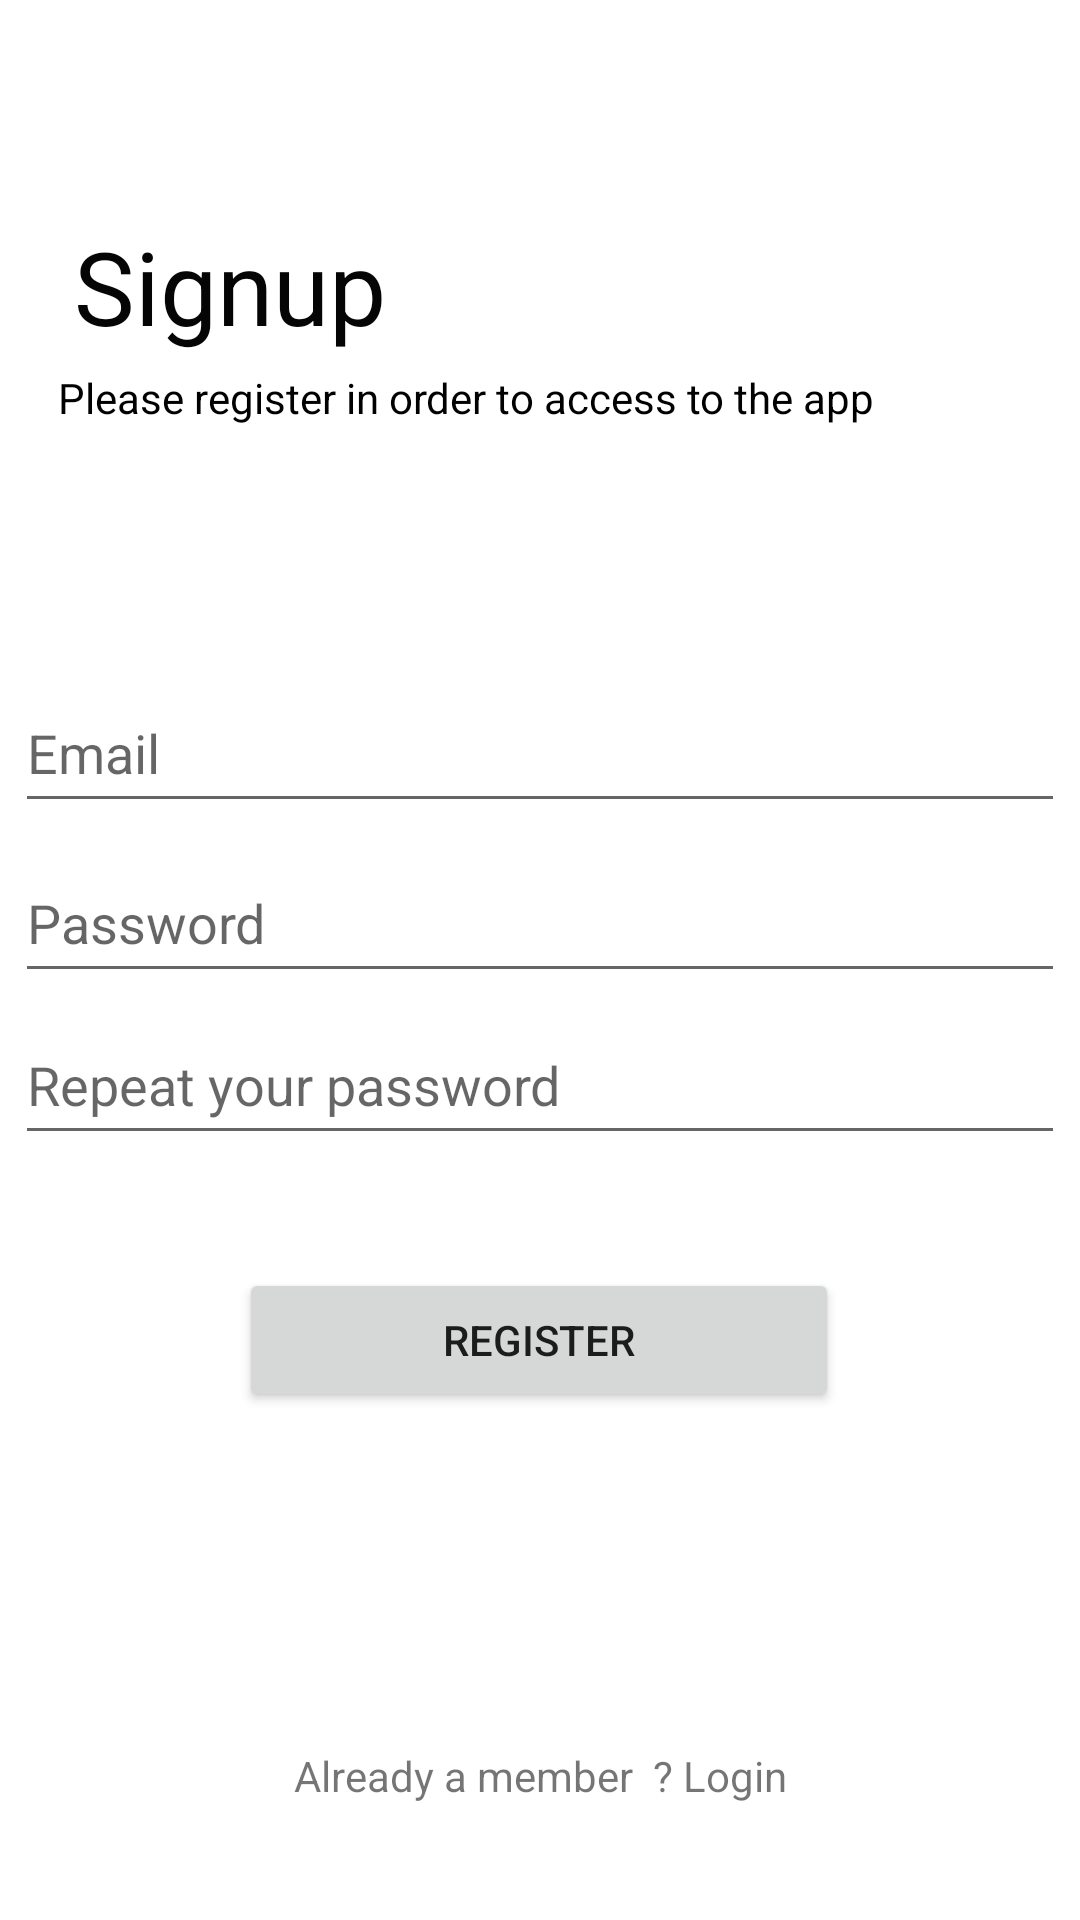

Android layout source for this screen:
<!-- AndroidManifest.xml: application theme Theme.AndroidAuthWithFirebase -->
<!-- res/layout/activity_singup.xml -->
<?xml version="1.0" encoding="utf-8"?>
<androidx.constraintlayout.widget.ConstraintLayout xmlns:android="http://schemas.android.com/apk/res/android"
    xmlns:app="http://schemas.android.com/apk/res-auto"
    xmlns:tools="http://schemas.android.com/tools"
    android:layout_width="match_parent"
    android:layout_height="match_parent"
    tools:context=".SingupActivity">

    <TextView
        android:id="@+id/signin"
        android:layout_width="wrap_content"
        android:layout_height="wrap_content"
        android:text="@string/signup"
        android:textColor="#050505"
        android:textSize="34sp"
        app:layout_constraintBottom_toBottomOf="parent"
        app:layout_constraintEnd_toEndOf="parent"
        app:layout_constraintHorizontal_bias="0.097"
        app:layout_constraintStart_toStartOf="parent"
        app:layout_constraintTop_toTopOf="parent"
        app:layout_constraintVertical_bias="0.122" />

    <TextView
        android:id="@+id/textView2"
        android:layout_width="wrap_content"
        android:layout_height="wrap_content"
        android:text="@string/please_register_in_order_to_access_to_the_app"
        android:textColor="#000000"
        app:layout_constraintBottom_toBottomOf="parent"
        app:layout_constraintEnd_toEndOf="parent"
        app:layout_constraintHorizontal_bias="0.22"
        app:layout_constraintStart_toStartOf="parent"
        app:layout_constraintTop_toTopOf="parent"
        app:layout_constraintVertical_bias="0.198" />

    <EditText
        android:id="@+id/email"
        android:layout_width="350dp"
        android:layout_height="50dp"
        android:ems="10"
        android:hint="Email"
        android:inputType="textEmailAddress"
        app:layout_constraintBottom_toBottomOf="parent"
        app:layout_constraintEnd_toEndOf="parent"
        app:layout_constraintHorizontal_bias="0.497"
        app:layout_constraintStart_toStartOf="parent"
        app:layout_constraintTop_toTopOf="parent"
        app:layout_constraintVertical_bias="0.38" />

    <EditText
        android:id="@+id/password"
        android:layout_width="350dp"
        android:layout_height="50dp"
        android:ems="10"
        android:hint="Password"
        android:inputType="textPassword"
        app:layout_constraintBottom_toBottomOf="parent"
        app:layout_constraintEnd_toEndOf="parent"
        app:layout_constraintHorizontal_bias="0.491"
        app:layout_constraintStart_toStartOf="parent"
        app:layout_constraintTop_toTopOf="parent"
        app:layout_constraintVertical_bias="0.476" />

    <EditText
        android:id="@+id/passwordRepeat"
        android:layout_width="350dp"
        android:layout_height="50dp"
        android:ems="10"
        android:hint="Repeat your password"
        android:inputType="textPassword"
        app:layout_constraintBottom_toBottomOf="parent"
        app:layout_constraintEnd_toEndOf="parent"
        app:layout_constraintHorizontal_bias="0.491"
        app:layout_constraintStart_toStartOf="parent"
        app:layout_constraintTop_toTopOf="parent"
        app:layout_constraintVertical_bias="0.568" />

    <Button
        android:id="@+id/button"
        android:layout_width="200dp"
        android:layout_height="wrap_content"
        android:text="register"
        app:layout_constraintBottom_toBottomOf="parent"
        app:layout_constraintEnd_toEndOf="parent"
        app:layout_constraintHorizontal_bias="0.498"
        app:layout_constraintStart_toStartOf="parent"
        app:layout_constraintTop_toTopOf="parent"
        app:layout_constraintVertical_bias="0.714" />

    <TextView
        android:id="@+id/redirect"
        android:layout_width="wrap_content"
        android:layout_height="wrap_content"
        android:text="Already a member  ? Login"
        android:textSize="14sp"
        app:layout_constraintBottom_toBottomOf="parent"
        app:layout_constraintEnd_toEndOf="parent"
        app:layout_constraintHorizontal_bias="0.5"
        app:layout_constraintStart_toStartOf="parent"
        app:layout_constraintTop_toTopOf="parent"
        app:layout_constraintVertical_bias="0.938" />

</androidx.constraintlayout.widget.ConstraintLayout>
<!-- resources referenced by this layout -->
<resources>
  <string name="please_register_in_order_to_access_to_the_app">Please register in order to access to the app</string>
  <string name="signup">Signup</string>
  <style name="Theme.AndroidAuthWithFirebase" parent="Theme.MaterialComponents.DayNight.NoActionBar">
          
          <item name="colorPrimary">@color/purple_500</item>
          <item name="colorPrimaryVariant">@color/purple_700</item>
          <item name="colorOnPrimary">@color/white</item>
          
          <item name="colorSecondary">@color/teal_200</item>
          <item name="colorSecondaryVariant">@color/teal_700</item>
          <item name="colorOnSecondary">@color/black</item>
          
          <item name="android:statusBarColor">@color/purple_500</item>
          
      </style>
  <!-- not gathered from this repository: default colours our renderer supplied (Android Studio template values) -->
  <color name="purple_500">#FF6200EE</color>
  <color name="purple_700">#FF3700B3</color>
  <color name="teal_200">#FF03DAC5</color>
  <color name="teal_700">#FF018786</color>
  <color name="black">#FF000000</color>
  <color name="white">#FFFFFFFF</color>
</resources>
